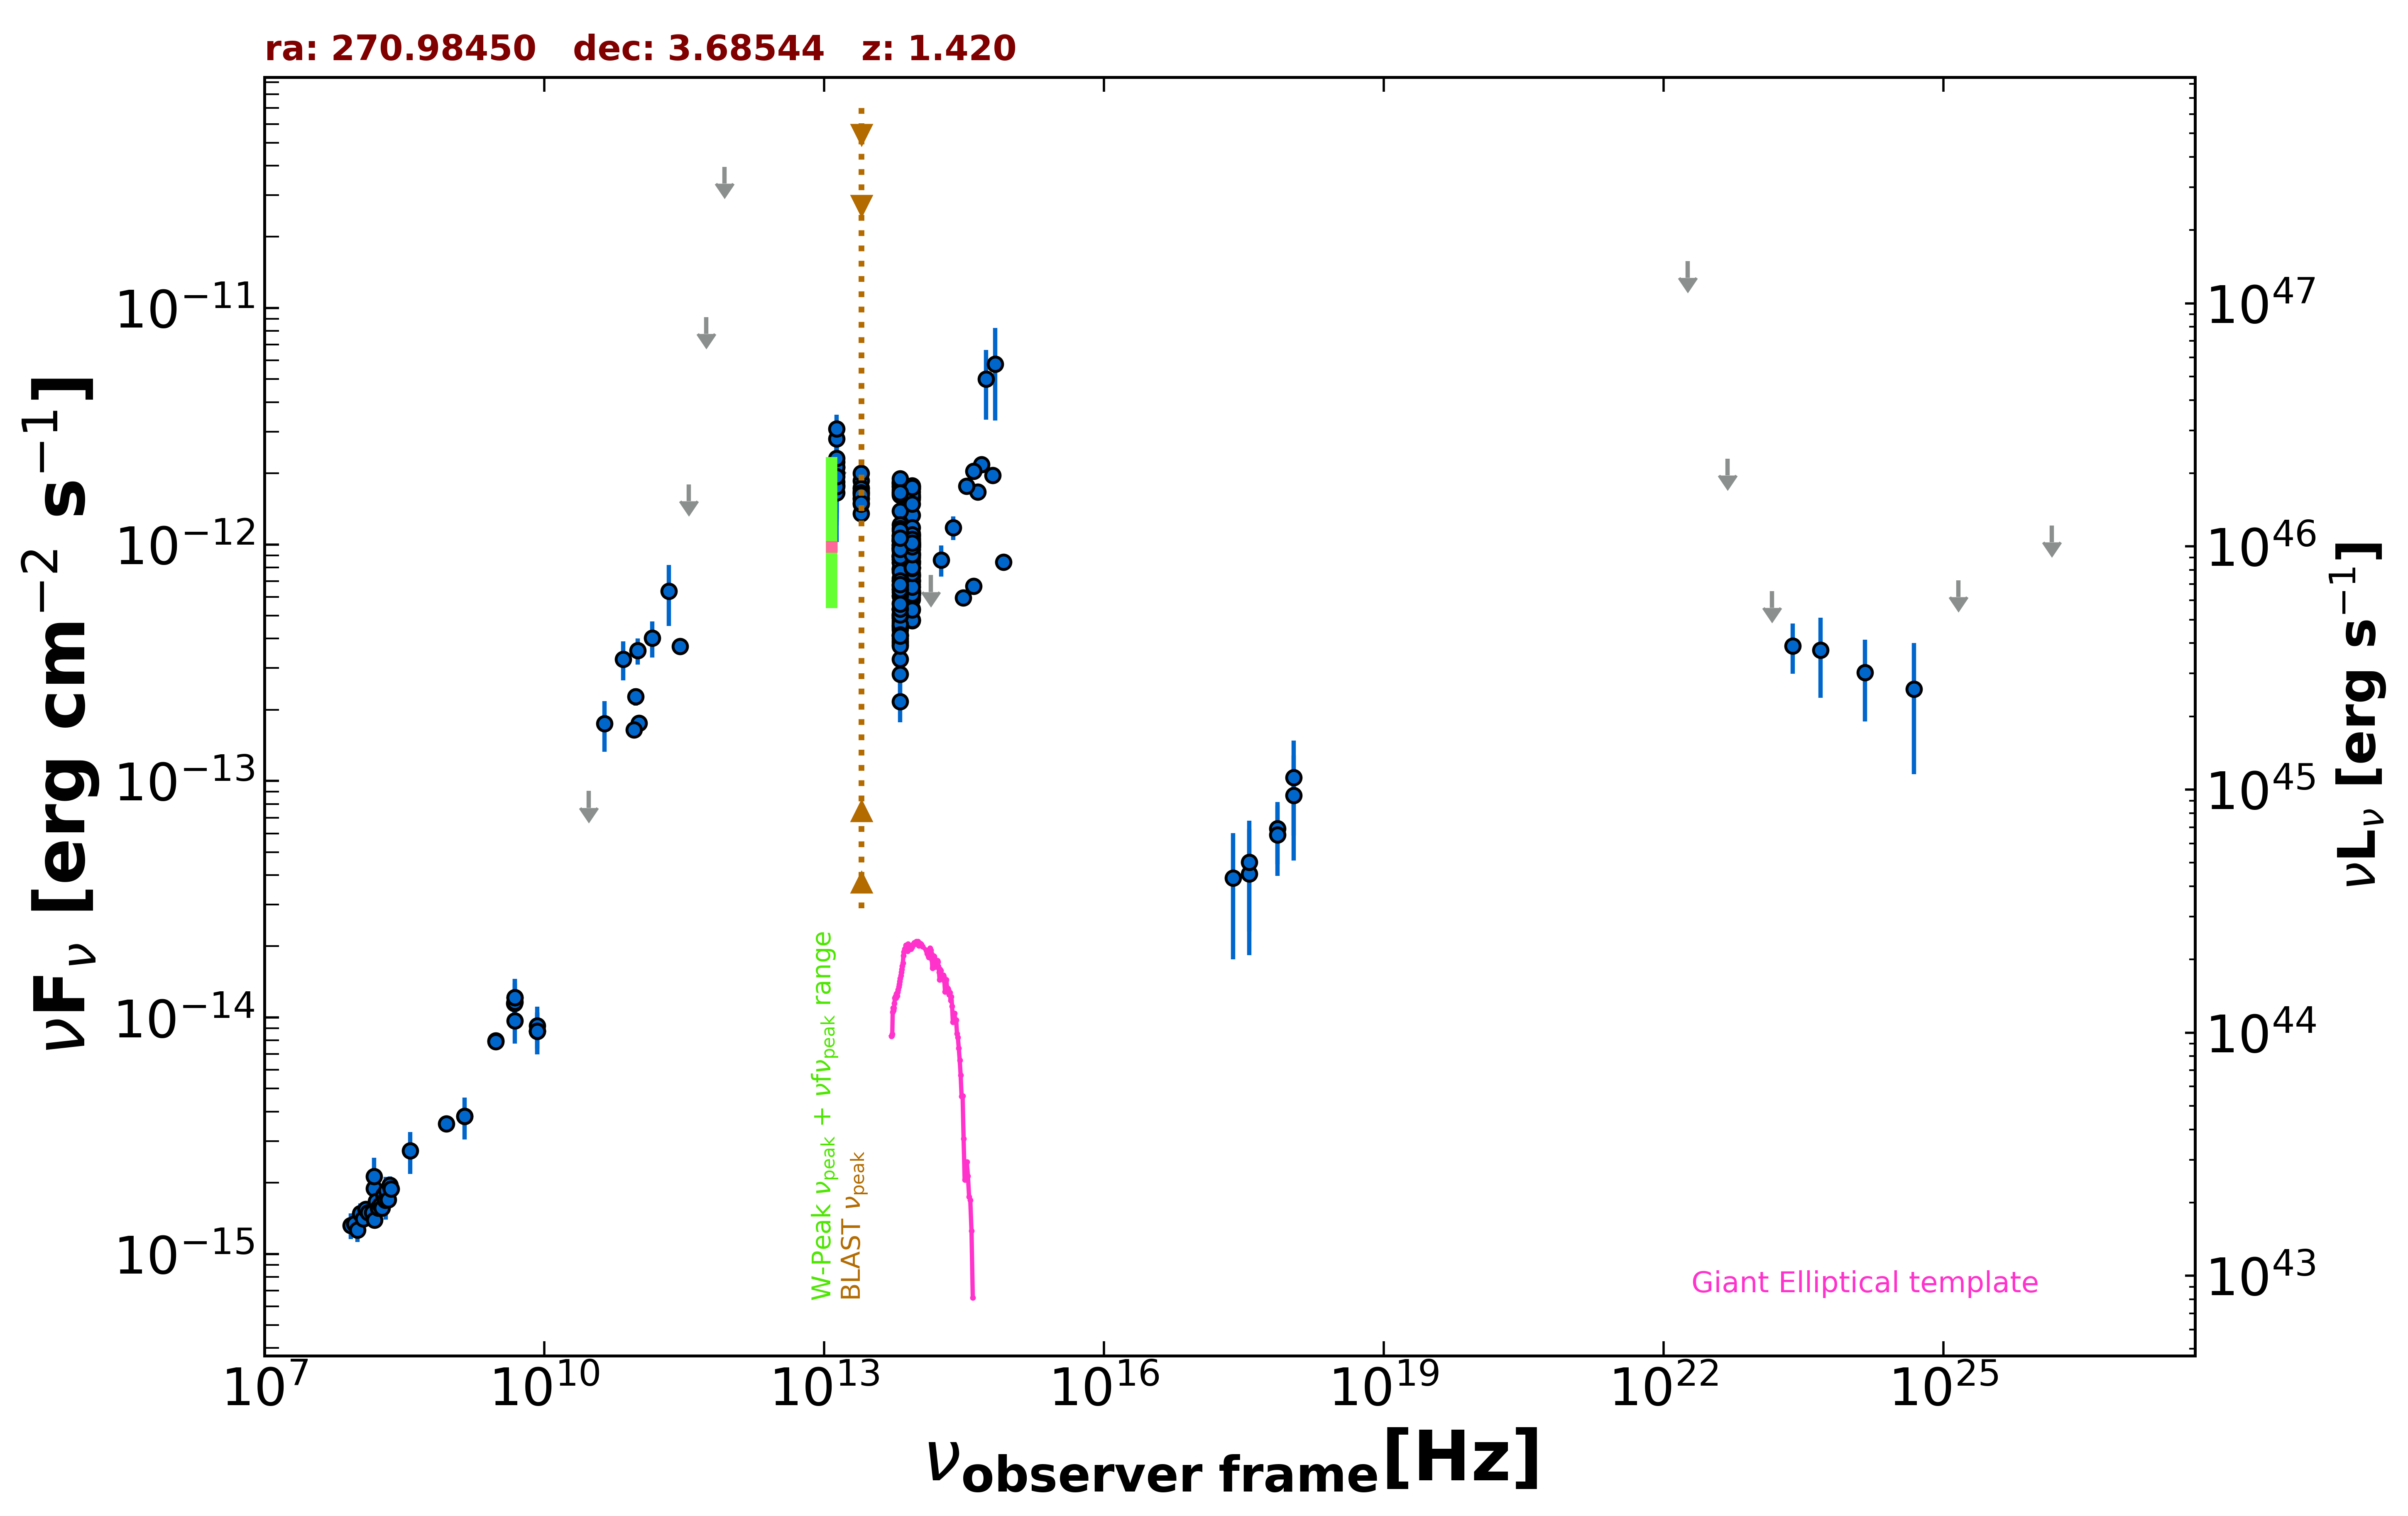

Values plotted in this chart, from the file beside it:
freq., flux, err_flux, MJD_start, MJD_end, flag, catalog, reference
1.400e+09, 3.828e-15, 1.145e-16, 55000, 55000, , NVSS, Condon et al. 1998  AJ  115  1693
8.870e+08, 3.547e-15, 2.530e-16, 55000, 55000, , RACS, Hale et al. 2021  PASA  38  e058
3.000e+09, 7.971e-15, 1.900e-17, 55000, 55000, , VLASSQL, Gordon et al. 2021  ApJS  255  30
3.000e+09, 7.905e-15, 2.750e-17, 55000, 55000, , VLASSQL, Gordon et al. 2021  ApJS  255  30
2.418e+17, 3.887e-14, 2.128e-14, 55958, 56324, , 1OUSX, Giommi et al. in preparation
3.627e+17, 4.048e-14, 2.216e-14, 55958, 56324, , 1OUSX, Giommi et al. in preparation
7.253e+17, 6.300e-14, 1.849e-14, 55958, 56324, , 1OUSX, Giommi et al. in preparation
1.088e+18, 1.035e-13, 4.469e-14, 55958, 56324, , 1OUSX, Giommi et al. in preparation
7.253e+17, 5.926e-14, 1.953e-14, 55000, 55000, , 2SXPS, Evans et al. 2020  ApJS  247  54
3.627e+17, 4.543e-14, 2.239e-14, 55000, 55000, , 2SXPS, Evans et al. 2020  ApJS  247  54
1.088e+18, 8.701e-14, 4.090e-14, 55000, 55000, , 2SXPS, Evans et al. 2020  ApJS  247  54
1.500e+08, 1.893e-15, 1.895e-16, 55000, 55000, , TGSS150, Intema et al. 2017  A&A  598  A781
8.400e+09, 8.761e-15, 0.000e+00, 55000, 55000, , CRATES, Healey et al. 2007  ApJS  171  61
4.800e+09, 1.147e-14, 1.055e-15, 55000, 55000, , GB6, Gregory et al. 1996  ApJS  103  427
2.850e+11, 3.705e-13, 2.850e-14, 57195, 57195, , ALMA, Bonato et al. 2019  MNRAS  485  1188
9.506e+10, 2.272e-13, 1.900e-14, 57195, 57195, , ALMA, Bonato et al. 2019  MNRAS  485  1188
1.035e+11, 1.759e-13, 1.035e-14, 57449, 57449, , ALMA, Bonato et al. 2019  MNRAS  485  1188
9.150e+10, 1.647e-13, 9.200e-15, 57449, 57449, , ALMA, Bonato et al. 2019  MNRAS  485  1188
3.000e+10, 9.074e-14, 0.000e+00, 55000, 55000, UL, PCNT, The Planck Collaboration 2018  A&A  619 …
4.400e+10, 1.750e-13, 4.235e-14, 55000, 55000, , PCNT, The Planck Collaboration 2018  A&A  619 …
7.000e+10, 3.274e-13, 6.165e-14, 55000, 55000, , PCNT, The Planck Collaboration 2018  A&A  619 …
1.000e+11, 3.555e-13, 4.510e-14, 55000, 55000, , PCNT, The Planck Collaboration 2018  A&A  619 …
1.430e+11, 4.028e-13, 7.065e-14, 55000, 55000, , PCNT, The Planck Collaboration 2018  A&A  619 …
2.170e+11, 6.351e-13, 1.827e-13, 55000, 55000, , PCNT, The Planck Collaboration 2018  A&A  619 …
3.530e+11, 1.796e-12, 0.000e+00, 55000, 55000, UL, PCNT, The Planck Collaboration 2018  A&A  619 …
5.450e+11, 9.155e-12, 0.000e+00, 55000, 55000, UL, PCNT, The Planck Collaboration 2018  A&A  619 …
8.570e+11, 3.948e-11, 0.000e+00, 55000, 55000, UL, PCNT, The Planck Collaboration 2018  A&A  619 …
1.389e+14, 7.419e-13, 0.000e+00, 55000, 55000, UL, 2MASS, Skrutskie et al. 2006  AJ  131  1163
1.804e+14, 8.610e-13, 1.289e-13, 55000, 55000, , 2MASS, Skrutskie et al. 2006  AJ  131  1163
2.427e+14, 1.179e-12, 1.350e-13, 55000, 55000, , 2MASS, Skrutskie et al. 2006  AJ  131  1163
8.817e+13, 5.340e-13, 3.000e-15, 55000, 55000, , UNWISE, Schlafly et al. 2019  ApJS  240  30
6.517e+13, 6.047e-13, 4.250e-15, 55000, 55000, , UNWISE, Schlafly et al. 2019  ApJS  240  30
8.817e+13, 1.331e-12, 3.300e-14, 55000, 55000, , WISE, Wright et al. 2010  AJ  140  1868
6.517e+13, 1.386e-12, 3.050e-14, 55000, 55000, , WISE, Wright et al. 2010  AJ  140  1868
2.498e+13, 1.647e-12, 5.600e-14, 55000, 55000, , WISE, Wright et al. 2010  AJ  140  1868
1.363e+13, 2.114e-12, 2.085e-13, 55000, 55000, , WISE, Wright et al. 2010  AJ  140  1868
8.817e+13, 7.974e-13, 3.230e-14, 56742, 56742, , NEOWISE, Mainzer et al. 2014  ApJ  792  30
6.517e+13, 7.933e-13, 4.240e-14, 56742, 56742, , NEOWISE, Mainzer et al. 2014  ApJ  792  30
8.817e+13, 9.937e-13, 3.945e-14, 56742, 56742, , NEOWISE, Mainzer et al. 2014  ApJ  792  30
6.517e+13, 1.001e-12, 5.000e-14, 56742, 56742, , NEOWISE, Mainzer et al. 2014  ApJ  792  30
8.817e+13, 9.747e-13, 3.485e-14, 56739, 56739, , NEOWISE, Mainzer et al. 2014  ApJ  792  30
6.517e+13, 9.000e-13, 7.135e-14, 56739, 56739, , NEOWISE, Mainzer et al. 2014  ApJ  792  30
8.817e+13, 9.774e-13, 4.160e-14, 56739, 56739, , NEOWISE, Mainzer et al. 2014  ApJ  792  30
6.517e+13, 9.573e-13, 5.990e-14, 56739, 56739, , NEOWISE, Mainzer et al. 2014  ApJ  792  30
8.817e+13, 1.081e-12, 4.450e-14, 56742, 56742, , NEOWISE, Mainzer et al. 2014  ApJ  792  30
6.517e+13, 8.659e-13, 4.630e-14, 56742, 56742, , NEOWISE, Mainzer et al. 2014  ApJ  792  30
8.817e+13, 1.033e-12, 3.535e-14, 56739, 56739, , NEOWISE, Mainzer et al. 2014  ApJ  792  30
6.517e+13, 9.662e-13, 5.615e-14, 56739, 56739, , NEOWISE, Mainzer et al. 2014  ApJ  792  30
8.817e+13, 9.498e-13, 5.260e-14, 56739, 56739, , NEOWISE, Mainzer et al. 2014  ApJ  792  30
6.517e+13, 7.824e-13, 6.200e-14, 56739, 56739, , NEOWISE, Mainzer et al. 2014  ApJ  792  30
8.817e+13, 1.112e-12, 5.000e-14, 56739, 56739, , NEOWISE, Mainzer et al. 2014  ApJ  792  30
6.517e+13, 8.384e-13, 5.640e-14, 56739, 56739, , NEOWISE, Mainzer et al. 2014  ApJ  792  30
8.817e+13, 7.959e-13, 3.300e-14, 56739, 56739, , NEOWISE, Mainzer et al. 2014  ApJ  792  30
6.517e+13, 7.868e-13, 5.435e-14, 56739, 56739, , NEOWISE, Mainzer et al. 2014  ApJ  792  30
8.817e+13, 7.366e-13, 3.190e-14, 56742, 56742, , NEOWISE, Mainzer et al. 2014  ApJ  792  30
6.517e+13, 7.038e-13, 4.540e-14, 56742, 56742, , NEOWISE, Mainzer et al. 2014  ApJ  792  30
8.817e+13, 1.011e-12, 4.095e-14, 56739, 56739, , NEOWISE, Mainzer et al. 2014  ApJ  792  30
6.517e+13, 8.918e-13, 5.590e-14, 56739, 56739, , NEOWISE, Mainzer et al. 2014  ApJ  792  30
8.817e+13, 1.003e-12, 3.625e-14, 56742, 56742, , NEOWISE, Mainzer et al. 2014  ApJ  792  30
6.517e+13, 1.210e-12, 6.100e-14, 56742, 56742, , NEOWISE, Mainzer et al. 2014  ApJ  792  30
... 231 more rows
